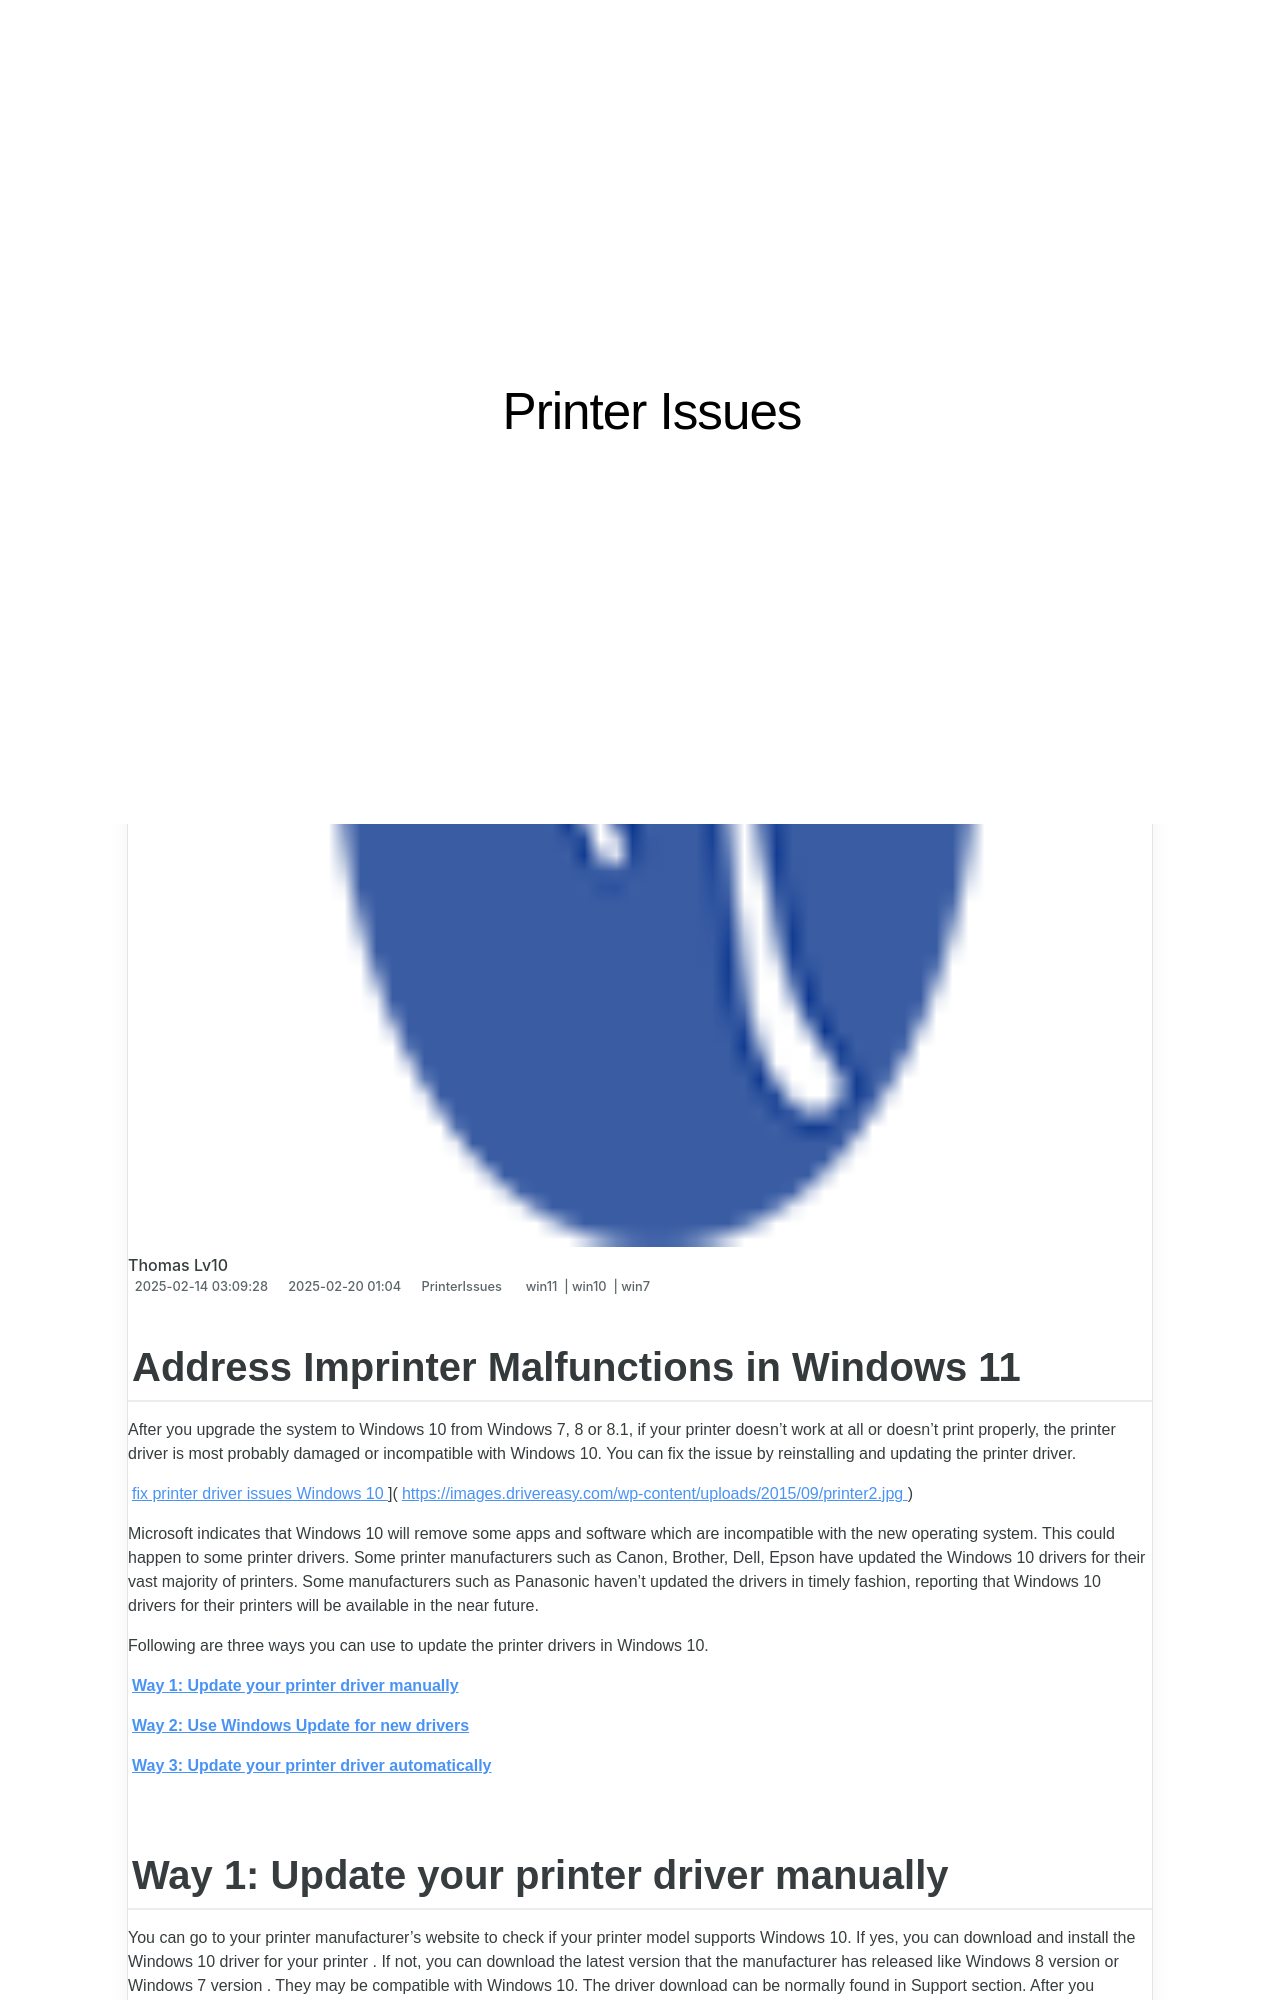

repository: techidaily/site-printer-issues · page: address-imprinter-malfunctions-in-windows-11/index.html · generator: jekyll

---
title: Address Imprinter Malfunctions in Windows 11
date: 2025-02-04T16:50:13.590Z
updated: 2025-02-09T19:14:15.566Z
tags:
  - win11
  - win10
  - win7
categories:
  - PrinterIssues
description: This Article Describes Address Imprinter Malfunctions in Windows 11
excerpt: This Article Describes Address Imprinter Malfunctions in Windows 11
keywords: Windows 11 Printer Issues,Address Imprinter Troubleshooting,Windows 11 Printer Malfunctions,Printer Setup Errors Windows 11,Address Imprinter Driver Fix for Windows 11,Windows 11 Printer Firmware Update,Error Codes for Address Imprinter Issues Windows 11
thumbnail: https://thmb.techidaily.com/1b5bd1138535c35f66522db0e8712af2e5e4143844ade063b0c530435180b4b6.jpg
---
